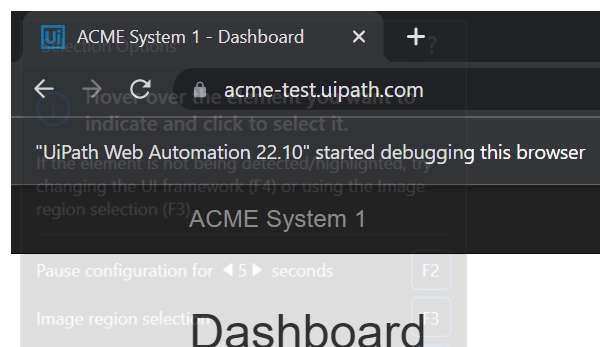
Workflow: Excel_Work_Flow

Step 1: Attach Browser 'chrome.exe ACME' in window 'ACME System 1 - Dashboard' (chrome.exe)

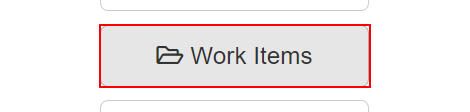
Step 2: click on the button 'Work Items'

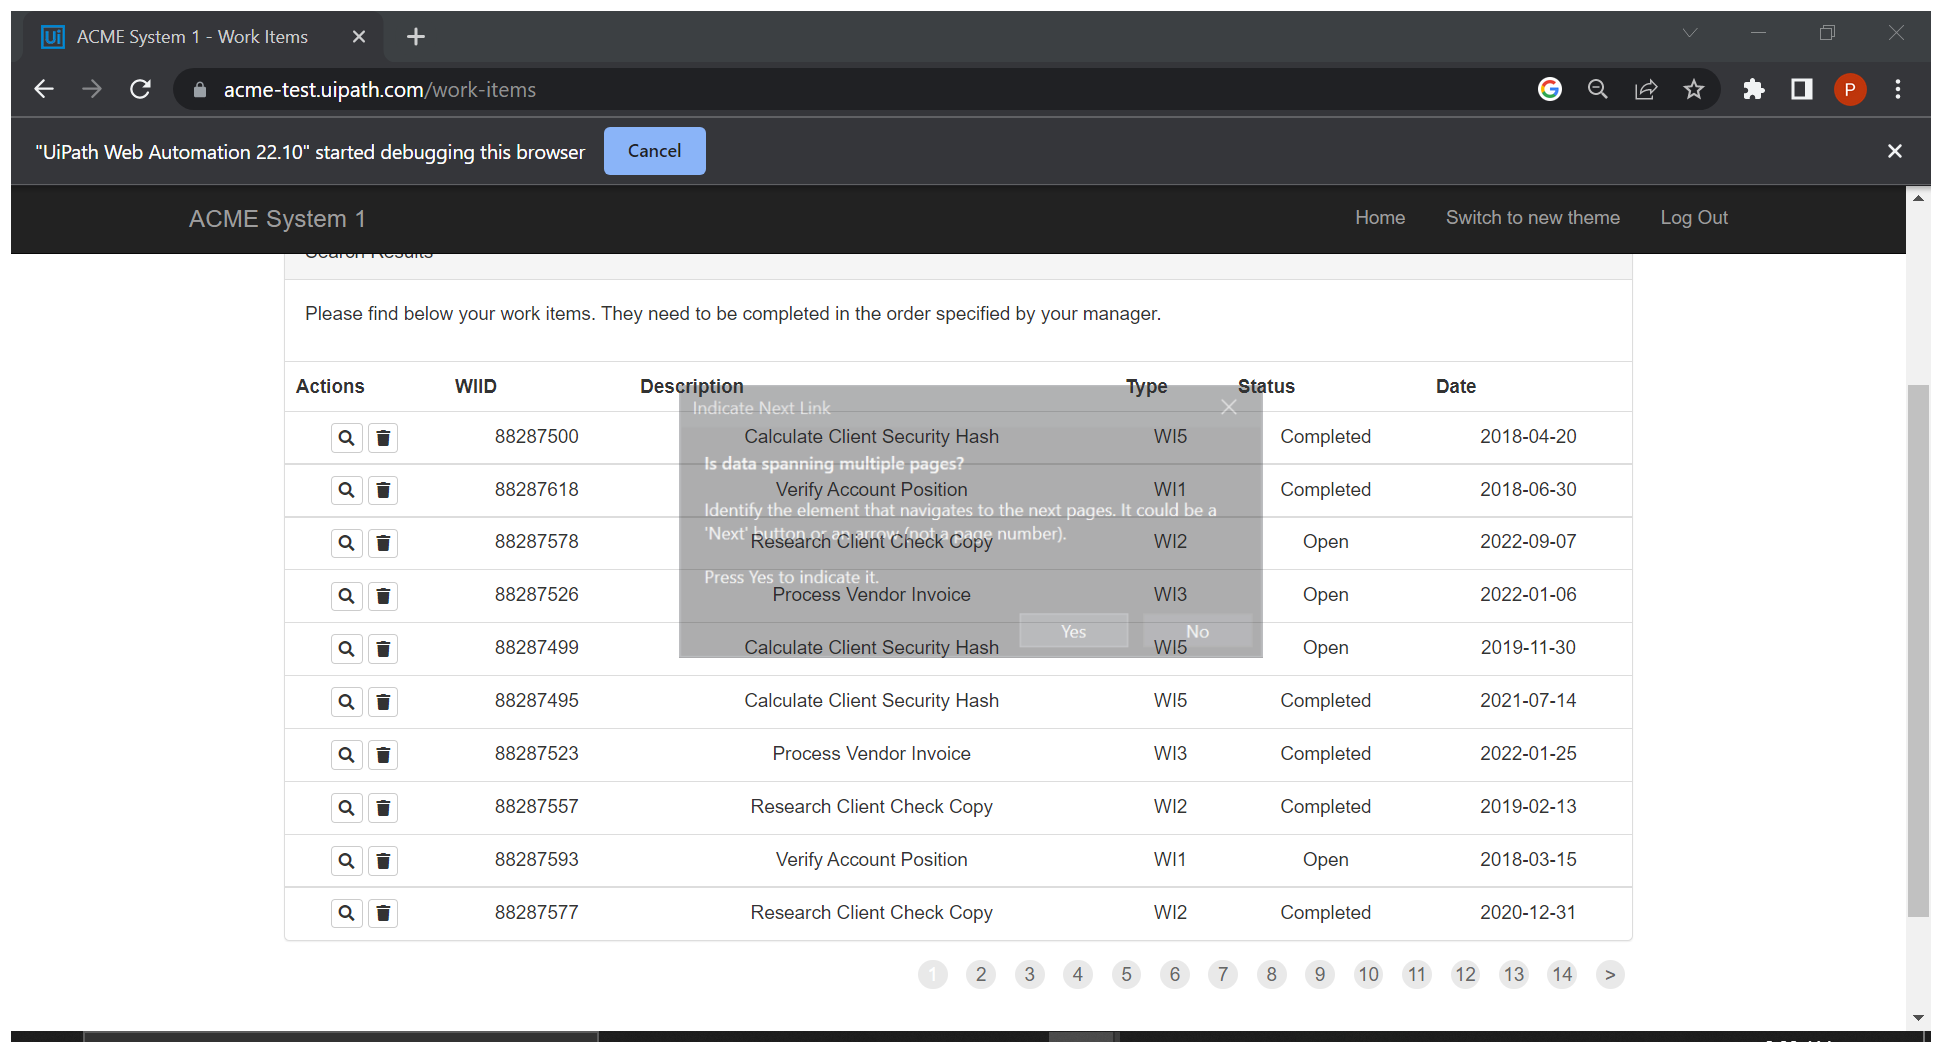
Step 3: Attach Browser 'ACMESyste Page' in window 'ACME System 1 - Work Items' (chrome.exe)

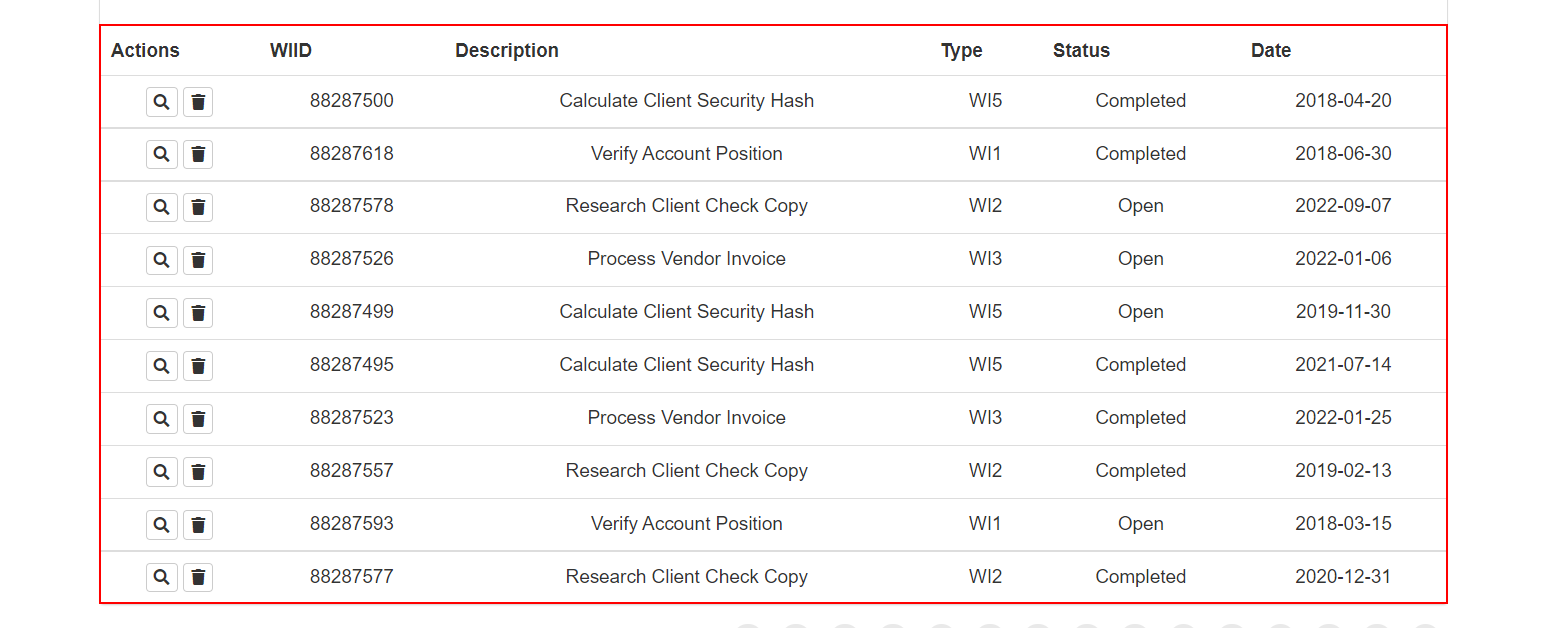
Step 4: get-text from the tbody

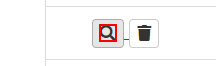
Step 5 [then]: click on the button in window 'ACME System 1 - Work Items' (chrome.exe)

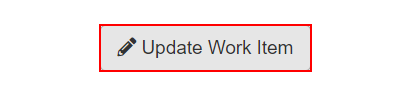
Step 6: click on the button 'Update Work Item' in window 'ACME System 1 - Work Items' (chrome.exe)

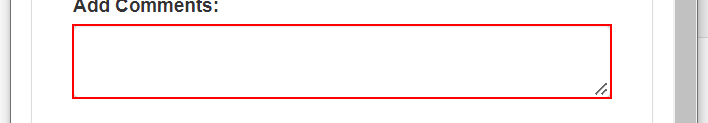
Step 7: type "Completed" into the text box in window 'ACME System 1' (chrome.exe)

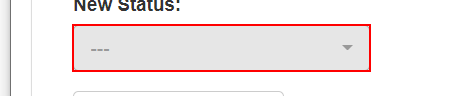
Step 8: click on the button in window 'ACME System 1' (chrome.exe)

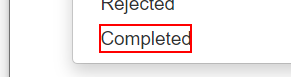
Step 9: click on the element 'Completed' in window 'ACME System 1' (chrome.exe)

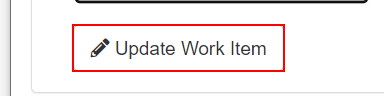
Step 10: click on the button in window 'ACME System 1' (chrome.exe)

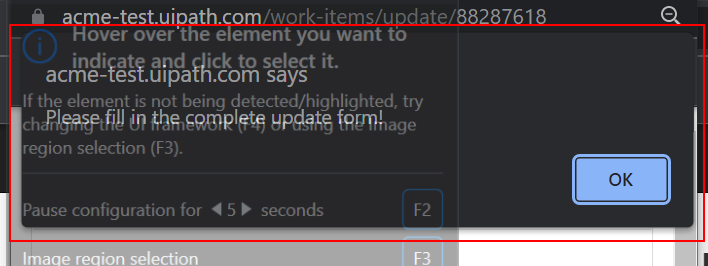
Step 11: type a value into the pane in window 'ACME System 1 - Google Chrome' (chrome.exe)

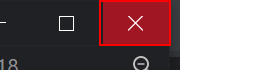
Step 12: click on the push button 'Close' in window 'ACME System 1 - Google Chrome' (chrome.exe)

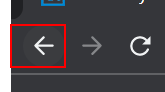
Step 13: click on the push button 'Back' in window 'ACME System 1 - Work Items - Google Chrome' (chrome.exe)

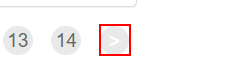
Step 14: find the link in window 'ACME System 1 - Work Items' (chrome.exe)

Step 15 [then]: click on the link in window 'ACME System 1 - Work Items' (chrome.exe) (same screen as step 14)